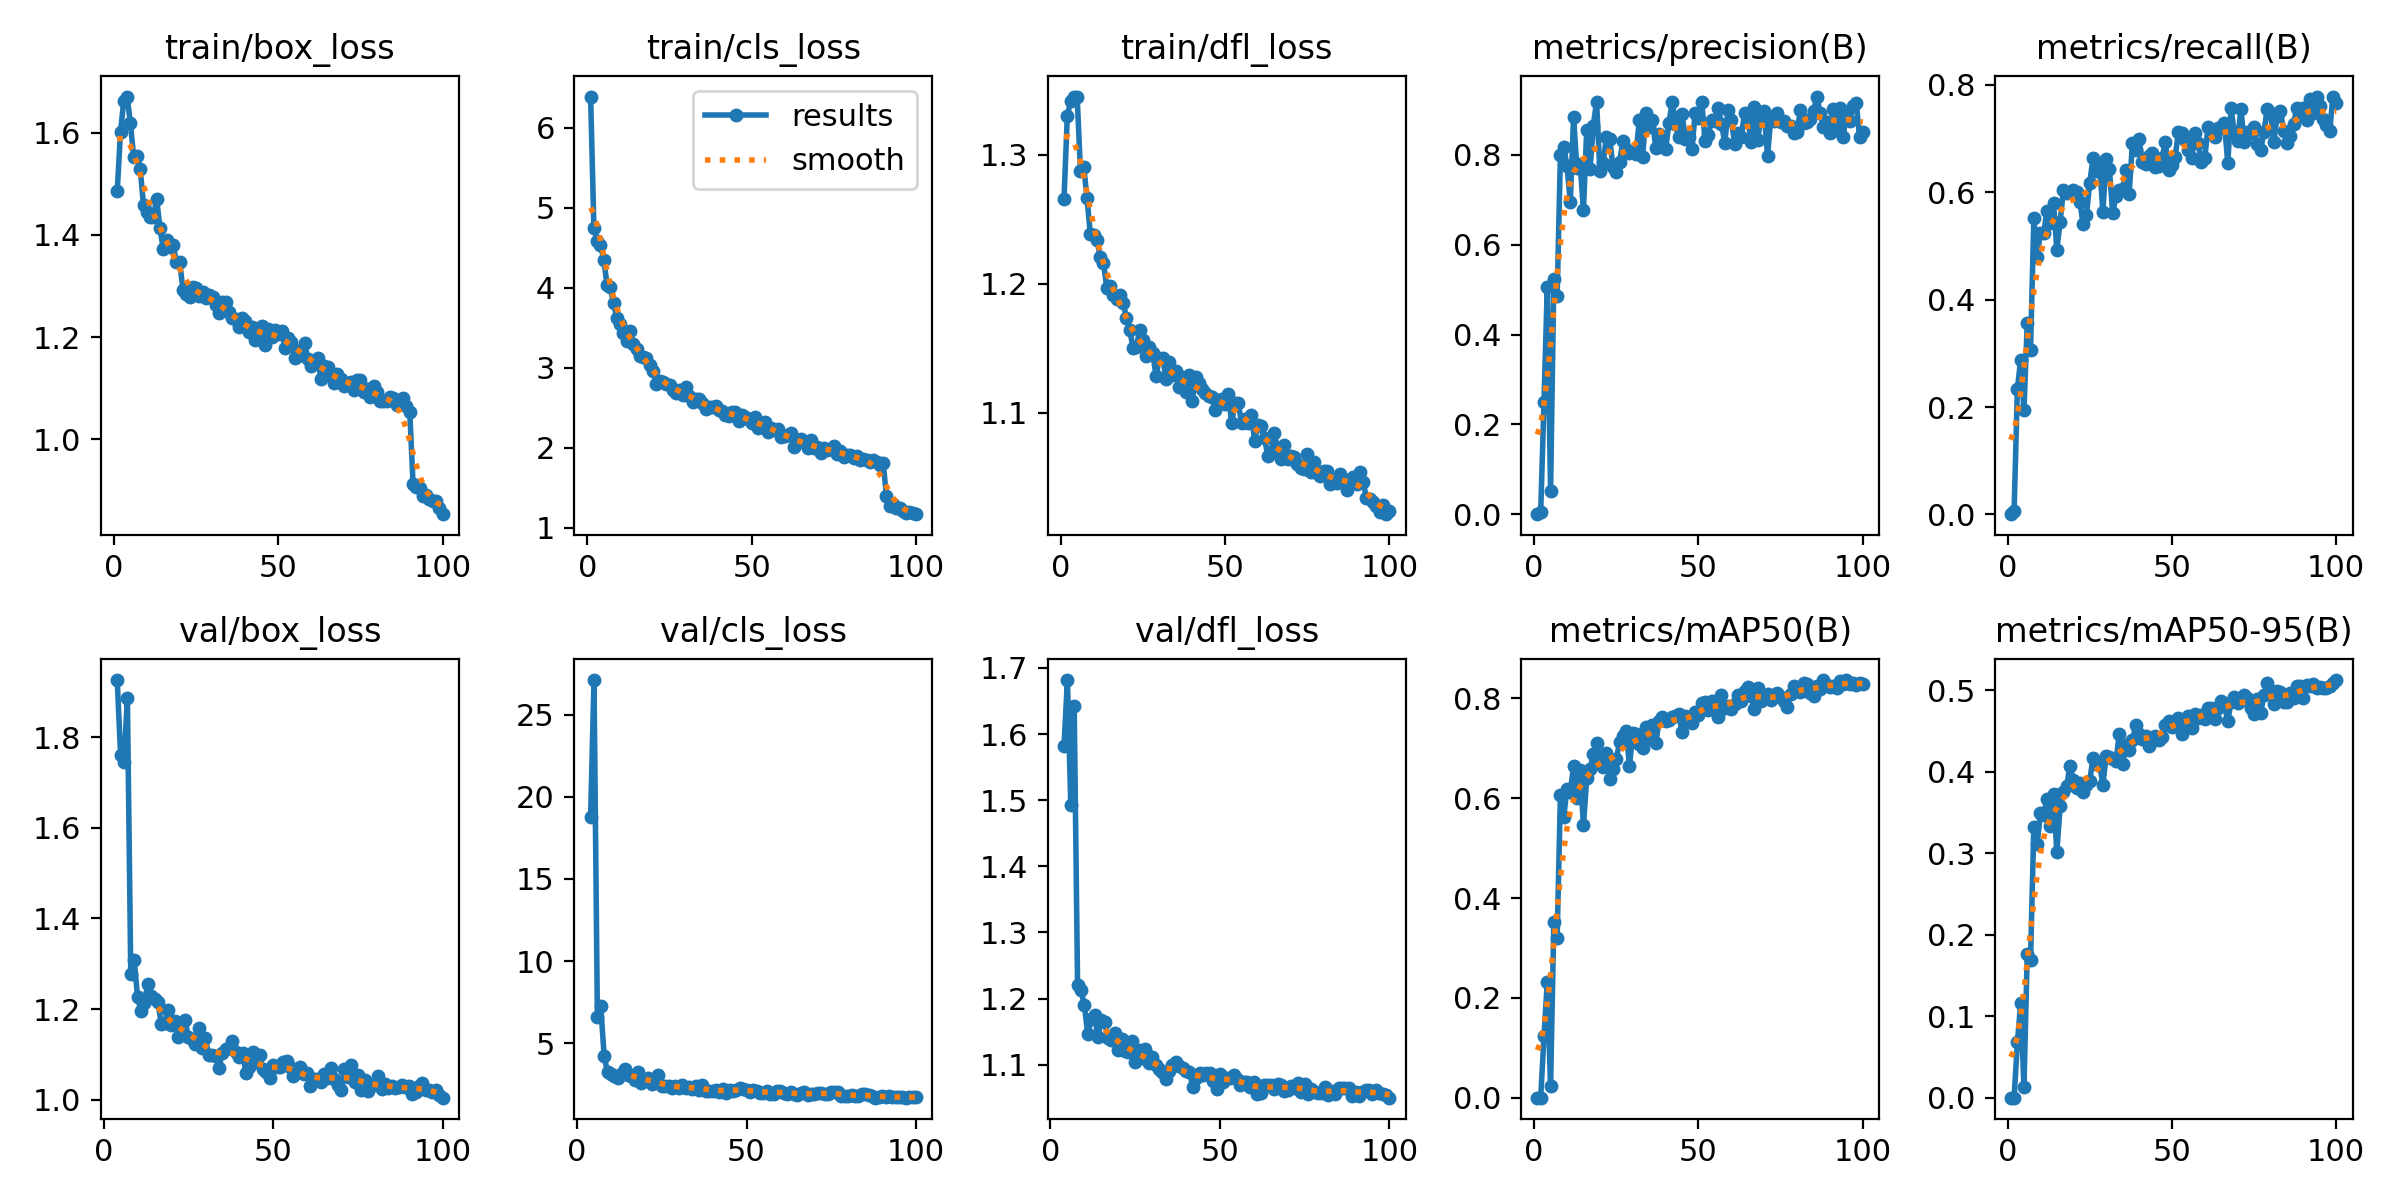

Data behind this chart, as committed beside it:
epoch, time, train/box_loss, train/cls_loss, train/dfl_loss, metrics/precision(B), metrics/recall(B), metrics/mAP50(B), metrics/mAP50-95(B), val/box_loss, val/cls_loss, val/dfl_loss, lr/pg0, lr/pg1, lr/pg2
1, 71.19, 1.486, 6.388, 1.266, 1e-05, 0.0006, 0, 0, nan, nan, nan, 0.0005452, 0.0005452, 0.0005452
2, 137.3, 1.602, 4.749, 1.33, 0.00587, 0.00662, 0.00033, 0.00013, nan, nan, nan, 0.00109, 0.00109, 0.00109
3, 203.5, 1.662, 4.576, 1.342, 0.2493, 0.2345, 0.1229, 0.068, nan, nan, nan, 0.001624, 0.001624, 0.001624
4, 269.8, 1.671, 4.537, 1.345, 0.5057, 0.2871, 0.2316, 0.1157, 1.926, 18.78, 1.582, 0.001617, 0.001617, 0.001617
5, 335.6, 1.62, 4.349, 1.345, 0.05143, 0.1936, 0.02244, 0.01345, 1.76, 27.1, 1.682, 0.001601, 0.001601, 0.001601
6, 400.9, 1.553, 4.033, 1.287, 0.5248, 0.357, 0.3512, 0.1767, 1.745, 6.577, 1.493, 0.001584, 0.001584, 0.001584
7, 466.9, 1.555, 4.005, 1.291, 0.4853, 0.3071, 0.3201, 0.1692, 1.887, 7.245, 1.643, 0.001568, 0.001568, 0.001568
8, 532.4, 1.529, 3.803, 1.266, 0.8009, 0.5515, 0.6073, 0.3325, 1.278, 4.203, 1.22, 0.001551, 0.001551, 0.001551
9, 598.2, 1.458, 3.619, 1.238, 0.8178, 0.4789, 0.5621, 0.3108, 1.308, 3.239, 1.212, 0.001535, 0.001535, 0.001535
10, 663.7, 1.446, 3.539, 1.238, 0.7749, 0.5239, 0.6194, 0.3491, 1.227, 3.132, 1.19, 0.001518, 0.001518, 0.001518
11, 729.6, 1.435, 3.429, 1.234, 0.6962, 0.5245, 0.6118, 0.3464, 1.196, 3.012, 1.146, 0.001502, 0.001502, 0.001502
12, 795.1, 1.436, 3.331, 1.221, 0.8838, 0.5642, 0.6642, 0.3669, 1.213, 2.911, 1.169, 0.001485, 0.001485, 0.001485
13, 861.4, 1.47, 3.453, 1.216, 0.7711, 0.5427, 0.6009, 0.3334, 1.256, 3.135, 1.175, 0.001469, 0.001469, 0.001469
14, 927, 1.414, 3.292, 1.197, 0.7802, 0.5797, 0.6565, 0.3726, 1.228, 3.465, 1.142, 0.001452, 0.001452, 0.001452
15, 993, 1.373, 3.227, 1.198, 0.6772, 0.4931, 0.5454, 0.3013, 1.222, 3.09, 1.167, 0.001436, 0.001436, 0.001436
16, 1059, 1.39, 3.144, 1.191, 0.856, 0.5446, 0.6408, 0.3578, 1.215, 3.044, 1.165, 0.001419, 0.001419, 0.001419
17, 1124, 1.376, 3.136, 1.188, 0.7685, 0.6045, 0.6579, 0.3747, 1.168, 2.747, 1.14, 0.001403, 0.001403, 0.001403
18, 1190, 1.38, 3.123, 1.192, 0.8656, 0.5987, 0.6883, 0.3821, 1.171, 3.284, 1.137, 0.001386, 0.001386, 0.001386
19, 1256, 1.347, 3.027, 1.185, 0.9185, 0.6005, 0.7116, 0.4074, 1.198, 2.604, 1.148, 0.00137, 0.00137, 0.00137
20, 1322, 1.347, 2.953, 1.173, 0.7637, 0.6039, 0.6701, 0.3897, 1.165, 2.792, 1.122, 0.001353, 0.001353, 0.001353
21, 1387, 1.293, 2.793, 1.164, 0.782, 0.6008, 0.663, 0.3798, 1.174, 2.887, 1.138, 0.001337, 0.001337, 0.001337
22, 1453, 1.285, 2.835, 1.15, 0.84, 0.5824, 0.6911, 0.3863, 1.139, 2.519, 1.121, 0.00132, 0.00132, 0.00132
23, 1518, 1.278, 2.822, 1.151, 0.8349, 0.5408, 0.6389, 0.3752, 1.15, 2.646, 1.119, 0.001304, 0.001304, 0.001304
24, 1584, 1.298, 2.798, 1.164, 0.7739, 0.558, 0.6585, 0.384, 1.175, 3.056, 1.136, 0.001287, 0.001287, 0.001287
25, 1649, 1.297, 2.783, 1.156, 0.7611, 0.6165, 0.6794, 0.3885, 1.139, 2.398, 1.104, 0.001271, 0.001271, 0.001271
26, 1715, 1.281, 2.716, 1.144, 0.7848, 0.6635, 0.7119, 0.4169, 1.134, 2.408, 1.122, 0.001254, 0.001254, 0.001254
27, 1781, 1.288, 2.688, 1.151, 0.8309, 0.6403, 0.7241, 0.409, 1.123, 2.398, 1.11, 0.001238, 0.001238, 0.001238
28, 1846, 1.276, 2.714, 1.146, 0.8133, 0.6527, 0.7358, 0.4096, 1.158, 2.258, 1.123, 0.001221, 0.001221, 0.001221
29, 1912, 1.282, 2.661, 1.128, 0.805, 0.5631, 0.6643, 0.3842, 1.115, 2.408, 1.102, 0.001205, 0.001205, 0.001205
30, 1978, 1.28, 2.753, 1.143, 0.8069, 0.6616, 0.7304, 0.4192, 1.136, 2.281, 1.111, 0.001188, 0.001188, 0.001188
31, 2043, 1.264, 2.644, 1.143, 0.8027, 0.6425, 0.7282, 0.4182, 1.099, 2.442, 1.1, 0.001172, 0.001172, 0.001172
32, 2109, 1.248, 2.567, 1.127, 0.8787, 0.5606, 0.7079, 0.4161, 1.1, 2.271, 1.093, 0.001155, 0.001155, 0.001155
33, 2174, 1.268, 2.604, 1.14, 0.7959, 0.5935, 0.7007, 0.4136, 1.096, 2.358, 1.089, 0.001139, 0.001139, 0.001139
34, 2240, 1.268, 2.61, 1.129, 0.8927, 0.6038, 0.7437, 0.4465, 1.07, 2.205, 1.079, 0.001122, 0.001122, 0.001122
35, 2305, 1.25, 2.553, 1.133, 0.8632, 0.606, 0.7203, 0.4094, 1.104, 2.42, 1.09, 0.001106, 0.001106, 0.001106
36, 2371, 1.238, 2.485, 1.12, 0.8783, 0.6405, 0.7464, 0.4322, 1.112, 2.174, 1.099, 0.001089, 0.001089, 0.001089
37, 2436, 1.235, 2.51, 1.127, 0.8162, 0.5975, 0.7107, 0.427, 1.114, 2.476, 1.104, 0.001073, 0.001073, 0.001073
38, 2501, 1.219, 2.507, 1.116, 0.8463, 0.6915, 0.7546, 0.4386, 1.129, 2.122, 1.099, 0.001056, 0.001056, 0.001056
39, 2567, 1.237, 2.514, 1.129, 0.8377, 0.6787, 0.7626, 0.457, 1.105, 2.129, 1.095, 0.00104, 0.00104, 0.00104
40, 2633, 1.232, 2.466, 1.109, 0.8134, 0.6994, 0.7541, 0.4462, 1.094, 2.091, 1.09, 0.001023, 0.001023, 0.001023
41, 2698, 1.21, 2.458, 1.128, 0.8704, 0.6556, 0.7564, 0.44, 1.104, 2.192, 1.089, 0.001007, 0.001007, 0.001007
42, 2764, 1.22, 2.41, 1.123, 0.9179, 0.6528, 0.7627, 0.444, 1.059, 2.02, 1.066, 0.0009904, 0.0009904, 0.0009904
43, 2829, 1.195, 2.397, 1.119, 0.8701, 0.668, 0.7645, 0.4311, 1.073, 2.216, 1.079, 0.0009739, 0.0009739, 0.0009739
44, 2895, 1.214, 2.447, 1.115, 0.839, 0.6724, 0.7681, 0.4373, 1.105, 2.007, 1.087, 0.0009574, 0.0009574, 0.0009574
45, 2960, 1.221, 2.446, 1.113, 0.8909, 0.646, 0.7323, 0.4441, 1.085, 2.167, 1.085, 0.0009409, 0.0009409, 0.0009409
46, 3026, 1.184, 2.336, 1.113, 0.8359, 0.6496, 0.7645, 0.4386, 1.098, 2.12, 1.087, 0.0009244, 0.0009244, 0.0009244
47, 3091, 1.215, 2.408, 1.102, 0.8404, 0.6642, 0.7558, 0.4425, 1.067, 2.194, 1.087, 0.0009078, 0.0009078, 0.0009078
48, 3157, 1.201, 2.383, 1.11, 0.8131, 0.6928, 0.7498, 0.4573, 1.062, 2.265, 1.075, 0.0008913, 0.0008913, 0.0008913
49, 3222, 1.215, 2.356, 1.111, 0.8935, 0.642, 0.7734, 0.4618, 1.048, 2.216, 1.064, 0.0008748, 0.0008748, 0.0008748
50, 3288, 1.206, 2.308, 1.107, 0.8814, 0.6499, 0.7664, 0.4552, 1.077, 2.186, 1.086, 0.0008583, 0.0008583, 0.0008583
51, 3354, 1.213, 2.383, 1.114, 0.9178, 0.6664, 0.7905, 0.4621, 1.073, 2.049, 1.073, 0.0008418, 0.0008418, 0.0008418
52, 3420, 1.179, 2.251, 1.092, 0.832, 0.7122, 0.7924, 0.4654, 1.072, 2.149, 1.08, 0.0008253, 0.0008253, 0.0008253
53, 3486, 1.199, 2.283, 1.108, 0.8453, 0.7103, 0.7773, 0.4466, 1.083, 2.127, 1.08, 0.0008088, 0.0008088, 0.0008088
54, 3551, 1.19, 2.324, 1.108, 0.8775, 0.6965, 0.7941, 0.4638, 1.086, 1.988, 1.084, 0.0007923, 0.0007923, 0.0007923
55, 3617, 1.16, 2.199, 1.092, 0.8764, 0.6777, 0.7874, 0.4685, 1.072, 1.967, 1.078, 0.0007758, 0.0007758, 0.0007758
56, 3682, 1.163, 2.242, 1.095, 0.9057, 0.6628, 0.7624, 0.4538, 1.053, 2.095, 1.069, 0.0007593, 0.0007593, 0.0007593
57, 3748, 1.176, 2.216, 1.092, 0.8699, 0.7101, 0.806, 0.4709, 1.059, 1.953, 1.073, 0.0007428, 0.0007428, 0.0007428
58, 3814, 1.189, 2.226, 1.099, 0.8256, 0.6915, 0.7804, 0.4662, 1.072, 1.949, 1.073, 0.0007263, 0.0007263, 0.0007263
59, 3879, 1.157, 2.127, 1.079, 0.8998, 0.6567, 0.7845, 0.4697, 1.057, 2.114, 1.066, 0.0007098, 0.0007098, 0.0007098
60, 3947, 1.143, 2.148, 1.091, 0.878, 0.6632, 0.7793, 0.4647, 1.059, 2.086, 1.073, 0.0006933, 0.0006933, 0.0006933
... 40 more rows
